3-way image classification set "AppleBalanced" from GitHub (Kuroi042/Leaffliction); label vocabulary: apple black rot, apple rust, apple scab.

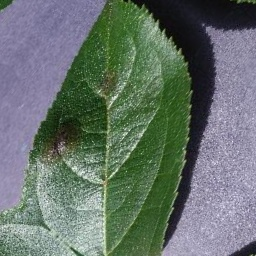
Label: apple scab

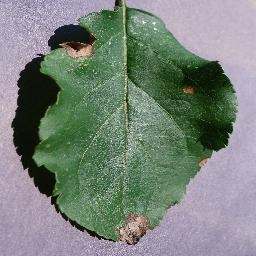
Label: apple black rot

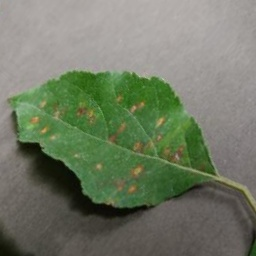
Label: apple rust

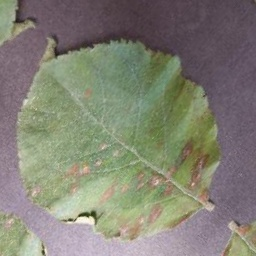
Label: apple rust

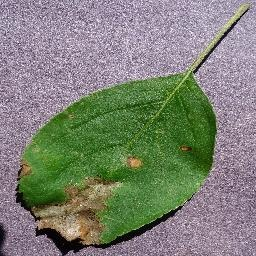
Label: apple black rot

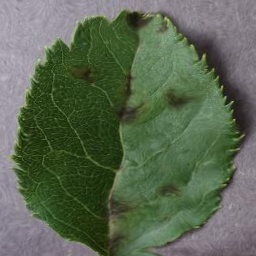
Label: apple scab
